Run: headless pygame with SDL's dummy video driver; simulated clock (each Clock.tick advances the game by its frame time, no real sleeping); random seed 0; keys injected as events and as key.get_pressed() state; mouse plan: one left click at the window centre at the start of phase 2, then a move to the lower-right quarter at the start of phase 3.
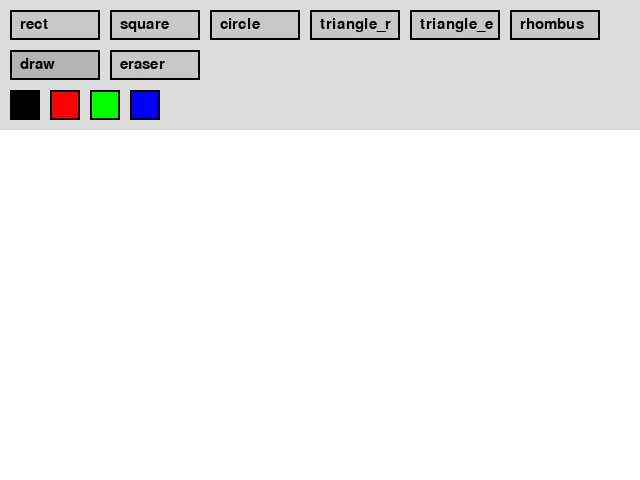
Frame 1 of 4 · flips 1–60 · no input
Frame 2 of 4 · flips 61–180 · clicked the window centre · tapped SPACE, RETURN · held RIGHT (→), D · screen unchanged from frame 1, image omitted
Frame 3 of 4 · flips 181–300 · moved the mouse to the lower-right quarter · held DOWN (↓), S · screen unchanged from frame 2, image omitted
Frame 4 of 4 · flips 301–420 · held LEFT (←), A, UP (↑), W · screen unchanged from frame 3, image omitted

The pygame program that drew these frames:

import pygame
import math

pygame.init()

WIDTH, HEIGHT = 640, 480
screen = pygame.display.set_mode((WIDTH, HEIGHT))
pygame.display.set_caption("Paint App")

clock = pygame.time.Clock()

WHITE = (255, 255, 255)
BLACK = (0, 0, 0)
RED = (255, 0, 0)
GREEN = (0, 255, 0)
BLUE = (0, 0, 255)
GRAY = (200, 200, 200)
LIGHT_GRAY = (220, 220, 220)
DARK_GRAY = (180, 180, 180)

screen.fill(WHITE)

tool = "draw"
color = BLACK

drawing = False
start_pos = (0, 0)
last_pos = None

font = pygame.font.SysFont(None, 22)

buttons = {
    "rect": pygame.Rect(10, 10, 90, 30),
    "square": pygame.Rect(110, 10, 90, 30),
    "circle": pygame.Rect(210, 10, 90, 30),
    "triangle_r": pygame.Rect(310, 10, 90, 30),
    "triangle_e": pygame.Rect(410, 10, 90, 30),
    "rhombus": pygame.Rect(510, 10, 90, 30),

    "draw": pygame.Rect(10, 50, 90, 30),
    "eraser": pygame.Rect(110, 50, 90, 30),
}

colors = {
    "black": pygame.Rect(10, 90, 30, 30),
    "red": pygame.Rect(50, 90, 30, 30),
    "green": pygame.Rect(90, 90, 30, 30),
    "blue": pygame.Rect(130, 90, 30, 30),
}


def draw_ui():
    pygame.draw.rect(screen, LIGHT_GRAY, (0, 0, WIDTH, 130))

    for name, rect in buttons.items():
        if tool == name:
            pygame.draw.rect(screen, DARK_GRAY, rect)
        else:
            pygame.draw.rect(screen, GRAY, rect)

        pygame.draw.rect(screen, BLACK, rect, 2)

        text = font.render(name, True, BLACK)
        screen.blit(text, (rect.x + 10, rect.y + 7))

    for cname, rect in colors.items():
        col = BLACK if cname == "black" else RED if cname == "red" else GREEN if cname == "green" else BLUE
        pygame.draw.rect(screen, col, rect)
        pygame.draw.rect(screen, BLACK, rect, 2)


running = True

while running:
    for event in pygame.event.get():

        if event.type == pygame.QUIT:
            running = False

        if event.type == pygame.MOUSEBUTTONDOWN:
            mx, my = event.pos

            for name, rect in buttons.items():
                if rect.collidepoint(mx, my):
                    tool = name

            if colors["black"].collidepoint(mx, my):
                color = BLACK
            if colors["red"].collidepoint(mx, my):
                color = RED
            if colors["green"].collidepoint(mx, my):
                color = GREEN
            if colors["blue"].collidepoint(mx, my):
                color = BLUE

            if my > 130:
                drawing = True
                start_pos = event.pos
                last_pos = event.pos

        if event.type == pygame.MOUSEBUTTONUP:
            if drawing:
                drawing = False
                end_pos = event.pos
                last_pos = None

                x1, y1 = start_pos
                x2, y2 = end_pos

                if tool == "rect":
                    pygame.draw.rect(screen, color, (min(x1,x2), min(y1,y2), abs(x2-x1), abs(y2-y1)), 2)

                elif tool == "square":
                    size = min(abs(x2-x1), abs(y2-y1))
                    pygame.draw.rect(screen, color, (x1, y1, size, size), 2)

                elif tool == "circle":
                    radius = int(math.hypot(x2-x1, y2-y1))
                    pygame.draw.circle(screen, color, start_pos, radius, 2)

                elif tool == "triangle_r":
                    pygame.draw.polygon(screen, color, [(x1,y1), (x2,y2), (x1,y2)], 2)

                elif tool == "triangle_e":
                    side = abs(x2-x1)
                    height = side * math.sqrt(3) / 2
                    pygame.draw.polygon(screen, color, [
                        (x1, y1),
                        (x1 + side, y1),
                        (x1 + side/2, y1 - height)
                    ], 2)

                elif tool == "rhombus":
                    cx = (x1 + x2)//2
                    cy = (y1 + y2)//2
                    pygame.draw.polygon(screen, color, [
                        (cx, y1),
                        (x2, cy),
                        (cx, y2),
                        (x1, cy)
                    ], 2)

        if event.type == pygame.MOUSEMOTION:
            if drawing and tool == "draw":
                if last_pos:
                    pygame.draw.line(screen, color, last_pos, event.pos, 3)
                last_pos = event.pos

            elif drawing and tool == "eraser":
                if last_pos:
                    pygame.draw.line(screen, WHITE, last_pos, event.pos, 12)
                last_pos = event.pos

    draw_ui()

    pygame.display.flip()
    clock.tick(60)

pygame.quit()
